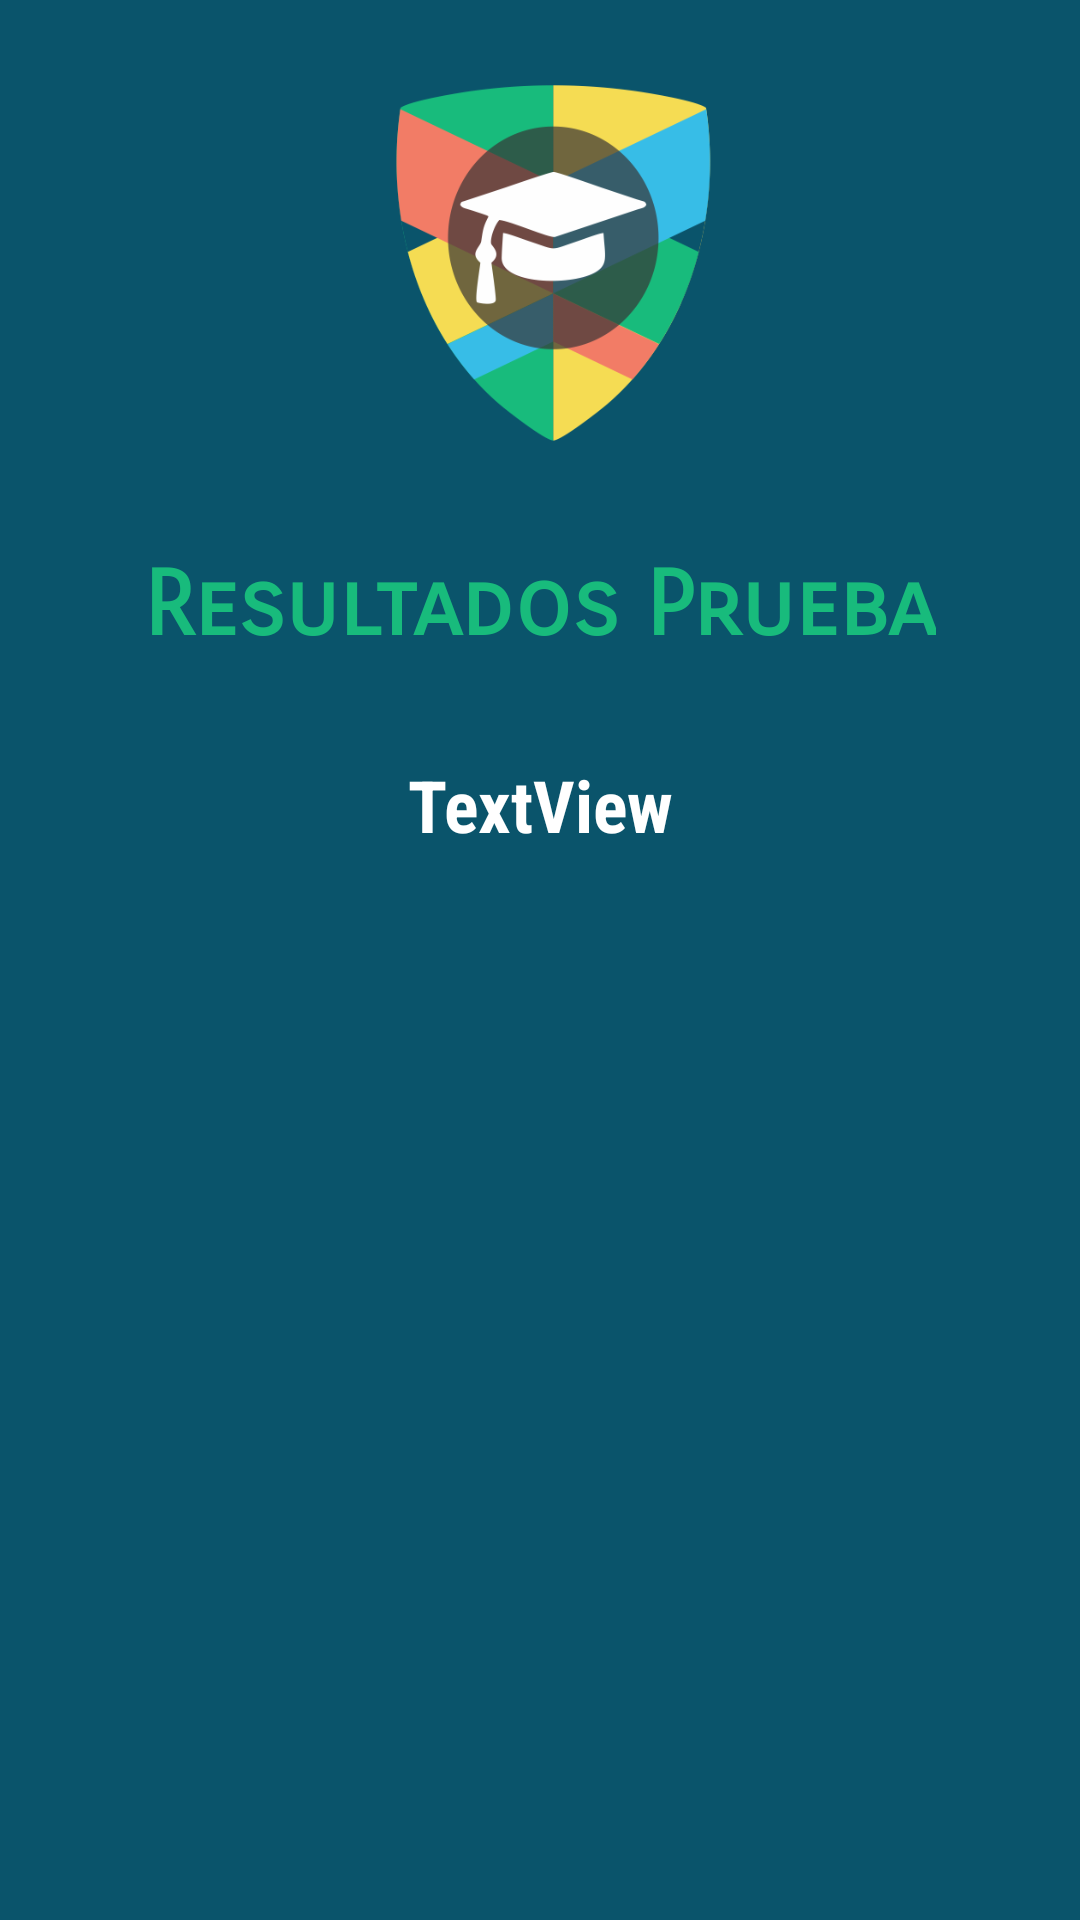

Produce the Android XML layout that renders to this screen, including the resource entries it uses.
<!-- AndroidManifest.xml: application theme AppTheme -->
<!-- res/layout/activity_resultados_prueba.xml -->
<?xml version="1.0" encoding="utf-8"?>
<android.support.constraint.ConstraintLayout xmlns:android="http://schemas.android.com/apk/res/android"
    xmlns:app="http://schemas.android.com/apk/res-auto"
    xmlns:tools="http://schemas.android.com/tools"
    android:layout_width="match_parent"
    android:layout_height="match_parent"
    tools:context="com.example.asus.evaluapp.ResultadosPrueba">

    <ImageView
        android:id="@+id/imageView3"
        android:layout_width="0dp"
        android:layout_height="0dp"
        app:layout_constraintBottom_toBottomOf="parent"
        app:layout_constraintEnd_toEndOf="parent"
        app:layout_constraintHorizontal_bias="0.0"
        app:layout_constraintStart_toStartOf="parent"
        app:layout_constraintTop_toTopOf="parent"
        app:srcCompat="@color/azul" />

    <ImageView
        android:id="@+id/imageView4"
        android:layout_width="121dp"
        android:layout_height="143dp"
        android:layout_marginEnd="8dp"
        android:layout_marginStart="20dp"
        android:layout_marginTop="16dp"
        android:scaleType="fitXY"
        app:layout_constraintEnd_toEndOf="parent"
        app:layout_constraintHorizontal_bias="0.477"
        app:layout_constraintStart_toStartOf="parent"
        app:layout_constraintTop_toTopOf="parent"
        app:srcCompat="@mipmap/logo" />

    <TextView
        android:id="@+id/tvPrueba"
        android:layout_width="wrap_content"
        android:layout_height="wrap_content"
        android:layout_marginEnd="8dp"
        android:layout_marginStart="8dp"
        android:layout_marginTop="184dp"
        android:fontFamily="sans-serif-smallcaps"
        android:text="Resultados Prueba"
        android:textColor="@color/verde"
        android:textSize="30sp"
        android:textStyle="bold"
        app:layout_constraintEnd_toEndOf="parent"
        app:layout_constraintStart_toStartOf="parent"
        app:layout_constraintTop_toTopOf="parent" />

    <ScrollView
        android:layout_width="0dp"
        android:layout_height="396dp"
        android:layout_marginBottom="8dp"
        android:layout_marginEnd="8dp"
        android:layout_marginStart="8dp"
        android:layout_marginTop="252dp"
        app:layout_constraintBottom_toBottomOf="parent"
        app:layout_constraintEnd_toEndOf="parent"
        app:layout_constraintHorizontal_bias="0.496"
        app:layout_constraintStart_toStartOf="parent"
        app:layout_constraintTop_toTopOf="parent">

        <android.support.constraint.ConstraintLayout
            android:layout_width="match_parent"
            android:layout_height="wrap_content"
            android:orientation="vertical">

            <TextView
                android:id="@+id/tvResult"
                android:layout_width="wrap_content"
                android:layout_height="wrap_content"
                android:layout_marginEnd="8dp"
                android:layout_marginStart="8dp"
                android:layout_marginTop="8dp"
                android:fontFamily="sans-serif-condensed"
                android:text="TextView"
                android:textAlignment="center"
                android:textColor="@android:color/background_light"
                android:textSize="24sp"
                android:textStyle="bold"
                app:layout_constraintEnd_toEndOf="parent"
                app:layout_constraintStart_toStartOf="parent"
                app:layout_constraintTop_toTopOf="parent" />
        </android.support.constraint.ConstraintLayout>
    </ScrollView>

</android.support.constraint.ConstraintLayout>
<!-- resources referenced by this layout -->
<resources>
  <color name="azul">#0a546b</color>
  <color name="verde">#18bb7c</color>
  <!-- mipmap logo: png bitmap (mipmap-xxxhdpi, 30872 bytes) -->
  <style name="AppTheme" parent="Theme.AppCompat.Light.NoActionBar">
          
          <item name="colorPrimary">@color/colorPrimary</item>
          <item name="colorPrimaryDark">@color/colorPrimaryDark</item>
          <item name="colorAccent">@color/amarillo</item>
      </style>
  <color name="colorPrimary">#3f51b5</color>
  <color name="colorPrimaryDark">#303F9F</color>
  <color name="amarillo">#f5dc53</color>
</resources>
